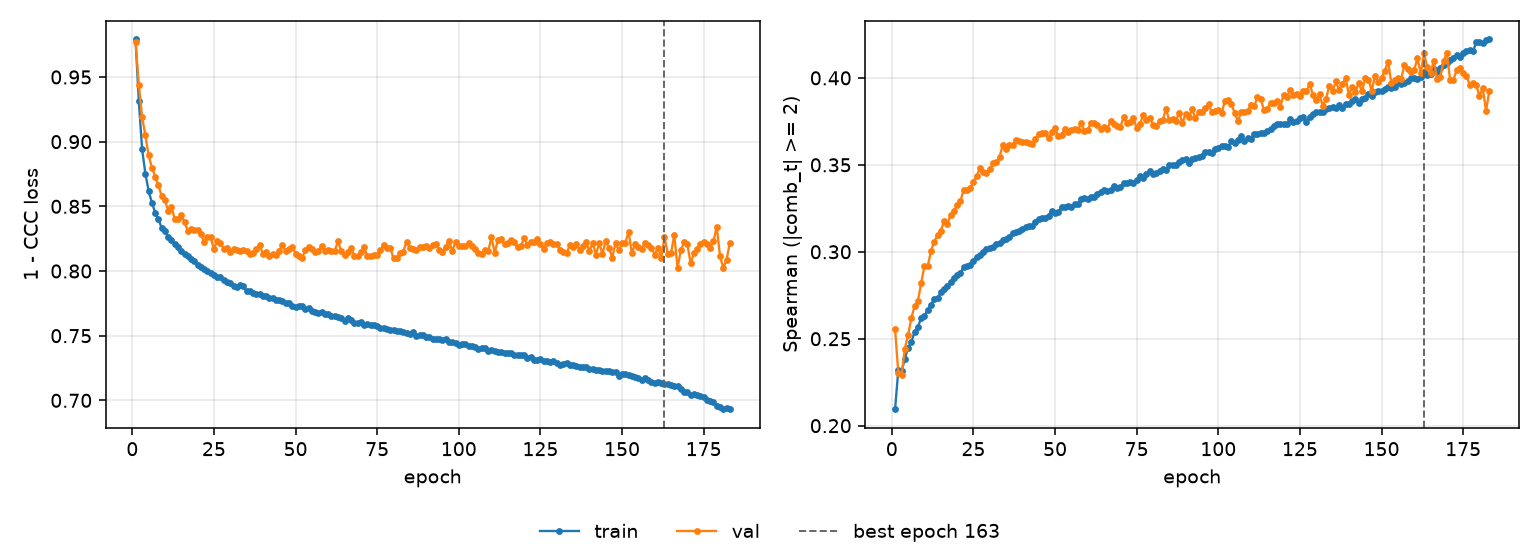

Values plotted in this chart, from the file beside it:
epoch, tr_loss, vl_loss, tr_sp, vl_sp, is_best
1, 0.979, 0.9768, 0.2095, 0.2556, False
2, 0.9311, 0.9437, 0.2321, 0.2301, False
3, 0.8942, 0.9191, 0.2313, 0.2291, False
4, 0.8753, 0.9048, 0.2385, 0.2443, False
5, 0.8619, 0.8894, 0.2448, 0.2523, False
6, 0.8528, 0.88, 0.2483, 0.2619, False
7, 0.8452, 0.873, 0.2539, 0.2688, False
8, 0.8399, 0.8662, 0.2568, 0.2718, False
9, 0.8334, 0.8579, 0.262, 0.282, False
10, 0.831, 0.8548, 0.2633, 0.2917, False
11, 0.8261, 0.8465, 0.2665, 0.2917, False
12, 0.824, 0.8498, 0.2695, 0.3005, False
13, 0.821, 0.8401, 0.2728, 0.3058, False
14, 0.8187, 0.84, 0.2733, 0.3096, False
15, 0.8156, 0.8432, 0.2766, 0.3121, False
16, 0.8133, 0.8376, 0.2789, 0.3174, False
17, 0.8113, 0.8311, 0.2805, 0.3158, False
18, 0.8092, 0.8325, 0.2827, 0.3213, False
19, 0.8074, 0.8315, 0.2852, 0.3237, False
20, 0.8048, 0.8315, 0.2864, 0.3267, False
21, 0.8033, 0.8283, 0.288, 0.3291, False
22, 0.8017, 0.8224, 0.291, 0.3356, False
23, 0.8002, 0.8261, 0.292, 0.3354, False
24, 0.7987, 0.826, 0.2922, 0.3365, False
25, 0.797, 0.8169, 0.2948, 0.3404, False
26, 0.7957, 0.8236, 0.297, 0.3434, False
27, 0.7951, 0.8215, 0.2979, 0.3483, False
28, 0.7929, 0.8172, 0.3, 0.3461, False
29, 0.7911, 0.8175, 0.3014, 0.3454, False
30, 0.7904, 0.8145, 0.3019, 0.3476, False
31, 0.7882, 0.8166, 0.303, 0.3508, False
32, 0.788, 0.8159, 0.3042, 0.3515, False
33, 0.789, 0.8158, 0.305, 0.3547, False
34, 0.7881, 0.8159, 0.3067, 0.3615, False
35, 0.7847, 0.8156, 0.3074, 0.3592, False
36, 0.7849, 0.8133, 0.3086, 0.3615, False
37, 0.7832, 0.8142, 0.3106, 0.3612, False
38, 0.7821, 0.8168, 0.3114, 0.3642, False
39, 0.782, 0.82, 0.312, 0.3637, False
40, 0.7805, 0.8134, 0.313, 0.363, False
41, 0.7805, 0.8149, 0.3142, 0.3633, False
42, 0.7789, 0.8114, 0.3149, 0.3627, False
43, 0.7789, 0.8134, 0.3147, 0.3619, False
44, 0.7773, 0.8122, 0.3174, 0.3646, False
45, 0.7777, 0.8157, 0.3191, 0.3676, False
46, 0.7766, 0.8201, 0.3194, 0.3686, False
47, 0.7752, 0.8154, 0.3197, 0.3684, False
48, 0.7756, 0.8167, 0.3208, 0.3652, False
49, 0.7733, 0.8186, 0.3235, 0.3686, False
50, 0.7718, 0.8133, 0.322, 0.3712, False
51, 0.7726, 0.8115, 0.3228, 0.3666, False
52, 0.773, 0.8103, 0.3255, 0.3674, False
53, 0.7704, 0.816, 0.3259, 0.3707, False
54, 0.771, 0.8183, 0.3263, 0.3691, False
55, 0.7694, 0.8172, 0.3258, 0.3703, False
56, 0.7683, 0.8144, 0.3274, 0.3707, False
57, 0.7678, 0.8155, 0.3276, 0.37, False
58, 0.7681, 0.8193, 0.3303, 0.374, False
59, 0.7671, 0.8155, 0.3309, 0.3695, False
60, 0.7666, 0.8164, 0.3303, 0.3702, False
... 123 more rows
